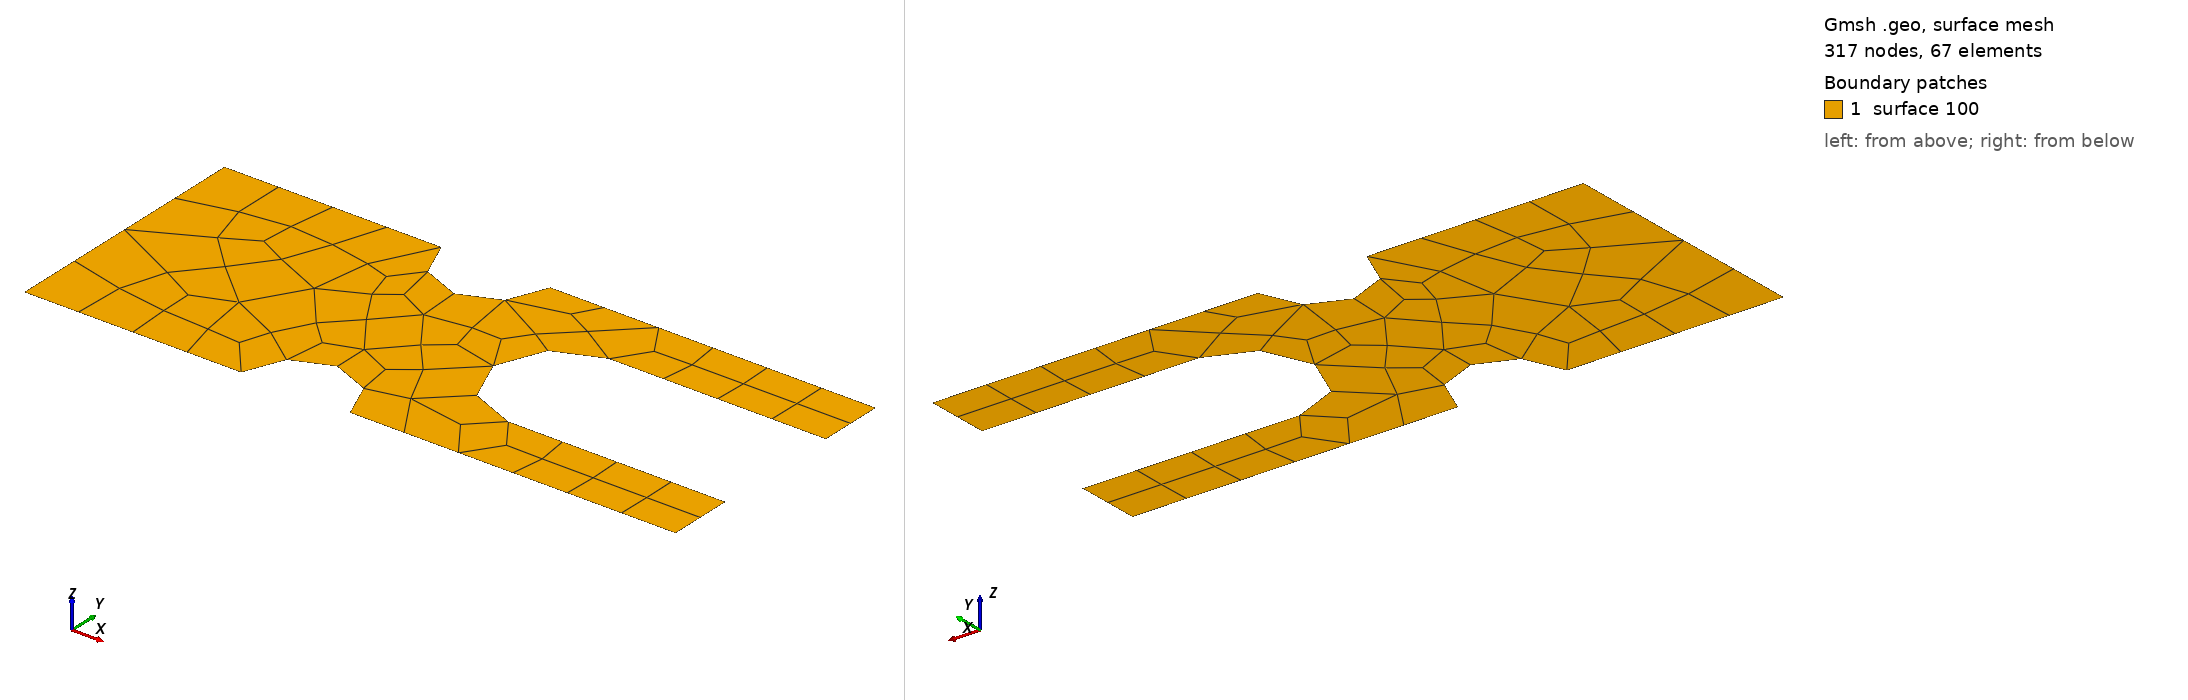

Gmsh geometry script, surface-meshed: 317 nodes, 67 surface elements. Boundary patches (legend numbers): 1 surface 100. Left view from above one corner, right view from below the opposite corner. The script declares no physical surfaces, so the legend lists its geometric surfaces. The drawing asked Gmsh for element sizes between 1% and 20% of the model's largest extent; the script's own settings can give other sizes.

=== duct_quad8_mm.geo (drawn) ===
SetFactory("OpenCASCADE");

// =================================================
// PARAMETERS (mm)
// =================================================
L  = 3000;
H  = 1200;

xm = 1250;        // center of top/bottom reliefs
Rr = 250;         // radius of top/bottom reliefs

Lbranch = 1000;   // branch length
Hbranch = 600;    // branch height
Rbranch = Hbranch/2;

lc = 3;

// =================================================
// BASE DOMAIN
// =================================================
Rectangle(1) = {0, 0, 0, L, H};

// =================================================
// TOP / BOTTOM RELIEFS (full disks for Boolean)
// =================================================
Disk(10) = {xm, H, 0, Rr, Rr};
Disk(11) = {xm, 0, 0, Rr, Rr};

// =================================================
// RIGHT BIFURCATION (rectangle + rounded end)
// =================================================

// Rectangular part of branch
Rectangle(20) = {L - Lbranch, H/2 - Hbranch/2, 0,
                 Lbranch, Hbranch};

// Rounded end of branch
Disk(21) = {L - Lbranch, H/2, 0, Rbranch, Rbranch};

// =================================================
// BOOLEAN CUT
// =================================================
BooleanDifference(100) =
{
  Surface{1}; Delete;
}
{
  Surface{10, 11, 20, 21}; Delete;
};

// =================================================
// MESH SETTINGS (TRUE QUAD8)
// =================================================
Mesh.ElementOrder = 2;
Mesh.SecondOrderIncomplete = 0;
Mesh.RecombineAll = 1;

Mesh.CharacteristicLengthMin = lc;
Mesh.CharacteristicLengthMax = lc;

Recombine Surface{:};
